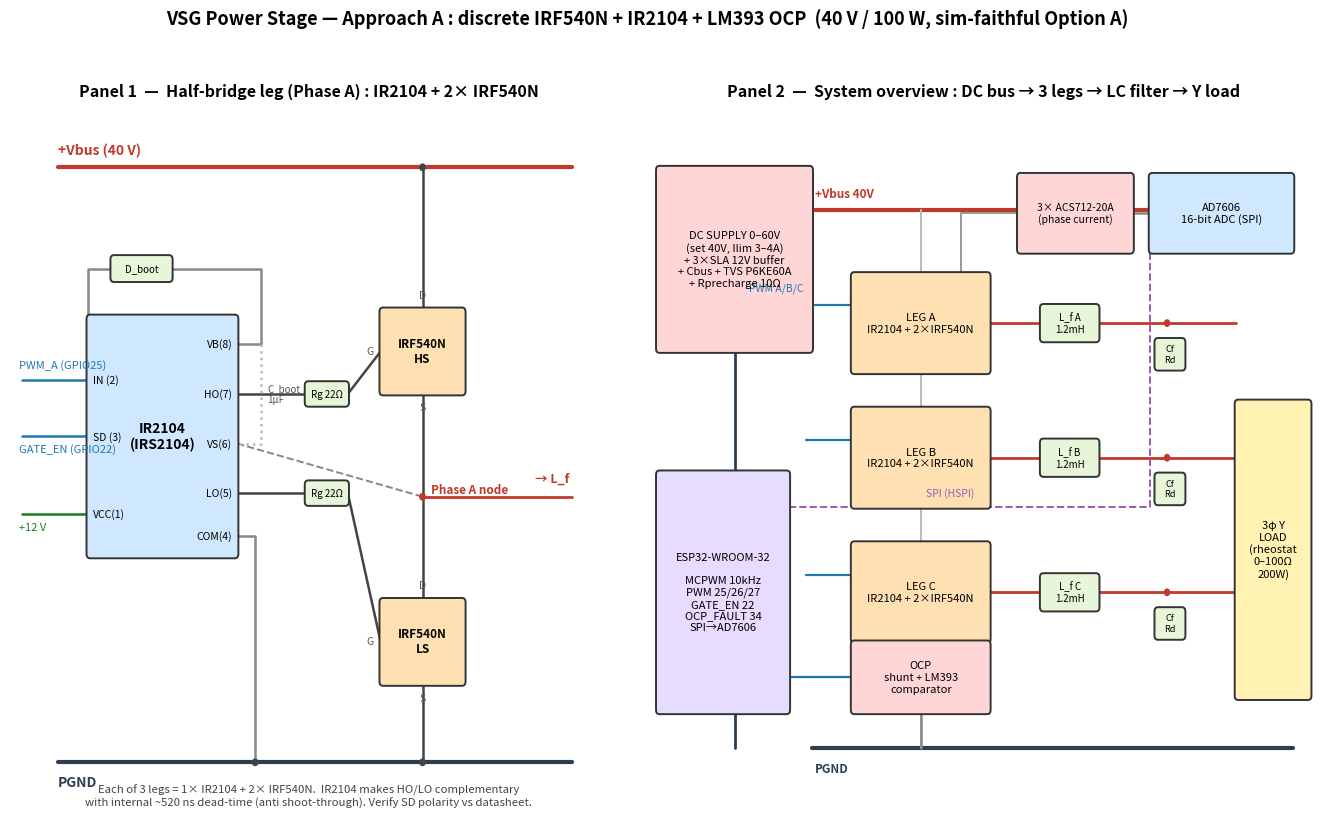

Source code (Python): (Note: this script raises an exception after producing the figure.)
"""
power_stage_A_wiring.py
VSG Power Stage — Approach A wiring diagram (discrete IRF540N + IR2104 + LM393 OCP).
Two panels:
  (1) Detailed half-bridge leg (Phase A): IR2104 + bootstrap + 2x IRF540N + gate R
  (2) System overview: DC bus -> 3 legs -> LC filter -> Y load, + OCP + ESP32 + sensing

Output: python/plots/power_stage_A_wiring.png
NOTE: IR2104 pinout drawn per IRS2104 datasheet (verify before wiring).
"""
import os
import matplotlib
matplotlib.use("Agg")
import matplotlib.pyplot as plt
from matplotlib.patches import Rectangle, FancyBboxPatch, Circle

# ---- palette ----
C_IC   = "#cfe8ff"   # ICs
C_FET  = "#ffe0b3"   # MOSFETs
C_PWR  = "#ffd6d6"   # power / protection
C_PAS  = "#e7f5d8"   # passives
C_MCU  = "#e6dcff"   # ESP32
C_LOAD = "#fff2b3"
EDGE   = "#333333"
RAILP  = "#c0392b"   # +Vbus rail
RAILN  = "#2c3e50"   # PGND rail
WIRE   = "#444444"
SIG    = "#1f77b4"   # control signal


def box(ax, x, y, w, h, label, fc, fs=9, lw=1.4, weight="normal"):
    ax.add_patch(FancyBboxPatch((x, y), w, h, boxstyle="round,pad=0.02,rounding_size=0.06",
                                fc=fc, ec=EDGE, lw=lw, zorder=3))
    ax.text(x + w/2, y + h/2, label, ha="center", va="center",
            fontsize=fs, zorder=4, weight=weight)


def wire(ax, pts, color=WIRE, lw=1.8, z=2, ls="-"):
    xs = [p[0] for p in pts]; ys = [p[1] for p in pts]
    ax.plot(xs, ys, color=color, lw=lw, zorder=z, ls=ls,
            solid_capstyle="round", solid_joinstyle="round")


def node(ax, x, y, color=WIRE, r=0.045):
    ax.add_patch(Circle((x, y), r, fc=color, ec=color, zorder=5))


def fet(ax, x, y, w, h, label):
    """Simple labeled MOSFET box with D(top) G(left) S(bottom) stubs."""
    box(ax, x, y, w, h, label, C_FET, fs=8.5, weight="bold")
    ax.text(x + w/2, y + h + 0.12, "D", ha="center", va="bottom", fontsize=7.5, color="#555")
    ax.text(x - 0.12, y + h/2, "G", ha="right", va="center", fontsize=7.5, color="#555")
    ax.text(x + w/2, y - 0.12, "S", ha="center", va="top", fontsize=7.5, color="#555")


fig = plt.figure(figsize=(17, 9.2))
gs = fig.add_gridspec(1, 2, width_ratios=[1.0, 1.15], wspace=0.05)

# =====================================================================
#  PANEL 1 — Detailed Phase-A half-bridge leg
# =====================================================================
ax1 = fig.add_subplot(gs[0, 0]); ax1.set_xlim(0, 10); ax1.set_ylim(0, 10); ax1.axis("off")
ax1.set_title("Panel 1  —  Half-bridge leg (Phase A) : IR2104 + 2× IRF540N",
              fontsize=11.5, weight="bold", pad=10)

# rails
RAIL_T = 9.2; RAIL_B = 0.8
wire(ax1, [(0.8, RAIL_T), (9.4, RAIL_T)], color=RAILP, lw=3)
wire(ax1, [(0.8, RAIL_B), (9.4, RAIL_B)], color=RAILN, lw=3)
ax1.text(0.8, RAIL_T + 0.18, "+Vbus (40 V)", color=RAILP, fontsize=10, weight="bold")
ax1.text(0.8, RAIL_B - 0.34, "PGND", color=RAILN, fontsize=10, weight="bold")

# IR2104 driver
ir_x, ir_y, ir_w, ir_h = 1.3, 3.7, 2.5, 3.4
box(ax1, ir_x, ir_y, ir_w, ir_h, "IR2104\n(IRS2104)", C_IC, fs=10, weight="bold")
# left-side pins (control)
pin_in  = (ir_x, ir_y + 2.5)   # IN (2)
pin_sd  = (ir_x, ir_y + 1.7)   # SD (3)
pin_vcc = (ir_x, ir_y + 0.6)   # VCC (1) +12V
ax1.text(ir_x + 0.08, pin_in[1],  "IN (2)",  ha="left", va="center", fontsize=7.5)
ax1.text(ir_x + 0.08, pin_sd[1],  "SD (3)",  ha="left", va="center", fontsize=7.5)
ax1.text(ir_x + 0.08, pin_vcc[1], "VCC(1)",  ha="left", va="center", fontsize=7.5)
# right-side pins (power)
pin_vb = (ir_x + ir_w, ir_y + 3.0)  # VB (8)
pin_ho = (ir_x + ir_w, ir_y + 2.3)  # HO (7)
pin_vs = (ir_x + ir_w, ir_y + 1.6)  # VS (6)
pin_lo = (ir_x + ir_w, ir_y + 0.9)  # LO (5)
pin_com= (ir_x + ir_w, ir_y + 0.3)  # COM (4)
for p, t in [(pin_vb,"VB(8)"),(pin_ho,"HO(7)"),(pin_vs,"VS(6)"),(pin_lo,"LO(5)"),(pin_com,"COM(4)")]:
    ax1.text(p[0]-0.08, p[1], t, ha="right", va="center", fontsize=7.5)

# control inputs from ESP32 (left)
wire(ax1, [(0.2, pin_in[1]), pin_in], color=SIG, lw=1.8)
wire(ax1, [(0.2, pin_sd[1]), pin_sd], color=SIG, lw=1.8)
ax1.text(0.15, pin_in[1]+0.16, "PWM_A (GPIO25)", color=SIG, fontsize=8, ha="left")
ax1.text(0.15, pin_sd[1]-0.22, "GATE_EN (GPIO22)", color=SIG, fontsize=8, ha="left")
# +12V to VCC
wire(ax1, [(0.2, pin_vcc[1]), pin_vcc], color="#1a7d1a", lw=1.8)
ax1.text(0.15, pin_vcc[1]-0.22, "+12 V", color="#1a7d1a", fontsize=8, ha="left")

# High-side FET
hs_x, hs_y, fw, fh = 6.2, 6.0, 1.4, 1.2
fet(ax1, hs_x, hs_y, fw, fh, "IRF540N\nHS")
# D to +Vbus
wire(ax1, [(hs_x+fw/2, hs_y+fh), (hs_x+fw/2, RAIL_T)]); node(ax1, hs_x+fw/2, RAIL_T)
# Low-side FET
ls_x, ls_y = 6.2, 1.9
fet(ax1, ls_x, ls_y, fw, fh, "IRF540N\nLS")

# phase node (midpoint) between HS source and LS drain
mid_x = hs_x + fw/2
mid_y = (hs_y + (ls_y+fh)) / 2
wire(ax1, [(hs_x+fw/2, hs_y), (mid_x, mid_y)])
wire(ax1, [(ls_x+fw/2, ls_y+fh), (mid_x, mid_y)])
node(ax1, mid_x, mid_y, color="#c0392b")
ax1.text(mid_x+0.15, mid_y+0.05, "Phase A node", fontsize=8.5, color="#c0392b", weight="bold")
# output to filter
wire(ax1, [(mid_x, mid_y), (9.4, mid_y)], color="#c0392b", lw=2)
ax1.text(9.35, mid_y+0.2, "→ L_f", color="#c0392b", fontsize=9, ha="right", weight="bold")

# gate resistors HO->HS gate, LO->LS gate
rg1x = (pin_ho[0]+hs_x)/2 + 0.3
box(ax1, rg1x-0.35, pin_ho[1]-0.16, 0.7, 0.32, "Rg 22Ω", C_PAS, fs=7)
wire(ax1, [pin_ho, (rg1x-0.35, pin_ho[1])])
wire(ax1, [(rg1x+0.35, pin_ho[1]), (hs_x, hs_y+fh/2)])
rg2x = (pin_lo[0]+ls_x)/2 + 0.3
box(ax1, rg2x-0.35, pin_lo[1]-0.16, 0.7, 0.32, "Rg 22Ω", C_PAS, fs=7)
wire(ax1, [pin_lo, (rg2x-0.35, pin_lo[1])])
wire(ax1, [(rg2x+0.35, pin_lo[1]), (ls_x, ls_y+fh/2)])
# VS to phase node, COM to PGND
wire(ax1, [pin_vs, (mid_x-0.0, mid_y)], color="#888", ls="--", lw=1.4)
wire(ax1, [pin_com, (pin_com[0]+0.3, pin_com[1]), (pin_com[0]+0.3, RAIL_B)], color="#888")
node(ax1, pin_com[0]+0.3, RAIL_B)
# LS source to PGND
wire(ax1, [(ls_x+fw/2, ls_y), (ls_x+fw/2, RAIL_B)]); node(ax1, ls_x+fw/2, RAIL_B)

# bootstrap diode + cap (VCC->VB, VB-VS)
bd_y = ir_y + ir_h + 0.5
box(ax1, ir_x+0.4, bd_y, 1.0, 0.34, "D_boot", C_PAS, fs=7)
wire(ax1, [pin_vcc, (pin_vcc[0]-0.0, bd_y+0.17), (ir_x+0.4, bd_y+0.17)], color="#888")
wire(ax1, [(ir_x+1.4, bd_y+0.17), (pin_vb[0]+0.4, bd_y+0.17), (pin_vb[0]+0.4, pin_vb[1]), pin_vb], color="#888")
ax1.text(pin_vb[0]+0.5, (pin_vb[1]+pin_vs[1])/2, "C_boot\n1µF", fontsize=7, ha="left", va="center", color="#555")
wire(ax1, [(pin_vb[0]+0.4, pin_vb[1]), (pin_vb[0]+0.4, pin_vs[1]), (pin_vs[0], pin_vs[1])], color="#bbb", ls=":")

ax1.text(5.0, 0.15,
         "Each of 3 legs = 1× IR2104 + 2× IRF540N.  IR2104 makes HO/LO complementary\n"
         "with internal ~520 ns dead-time (anti shoot-through). Verify SD polarity vs datasheet.",
         ha="center", va="bottom", fontsize=8.2, color="#444")

# =====================================================================
#  PANEL 2 — System overview
# =====================================================================
ax2 = fig.add_subplot(gs[0, 1]); ax2.set_xlim(0, 12); ax2.set_ylim(0, 10); ax2.axis("off")
ax2.set_title("Panel 2  —  System overview : DC bus → 3 legs → LC filter → Y load",
              fontsize=11.5, weight="bold", pad=10)

# DC bus section (left)
box(ax2, 0.3, 6.6, 2.7, 2.6,
    "DC SUPPLY 0–60V\n(set 40V, Ilim 3–4A)\n+ 3×SLA 12V buffer\n+ Cbus + TVS P6KE60A\n+ Rprecharge 10Ω", C_PWR, fs=8)
# bus rails
wire(ax2, [(3.0, 8.6), (11.4, 8.6)], color=RAILP, lw=3)
wire(ax2, [(3.0, 1.0), (11.4, 1.0)], color=RAILN, lw=3)
ax2.text(3.05, 8.78, "+Vbus 40V", color=RAILP, fontsize=8.5, weight="bold")
ax2.text(3.05, 0.66, "PGND", color=RAILN, fontsize=8.5, weight="bold")
wire(ax2, [(1.65, 6.6), (1.65, 1.0)], color=RAILN, lw=2)   # supply- to PGND
wire(ax2, [(1.65, 9.2), (1.65, 8.6)], color=RAILP, lw=2)   # supply+ to +Vbus (visual)

# three legs
leg_x = 3.7
for i, ph in enumerate(["A", "B", "C"]):
    ly = 6.3 - i*1.9
    box(ax2, leg_x, ly, 2.4, 1.4, f"LEG {ph}\nIR2104 + 2×IRF540N", C_FET, fs=8)
    # to +Vbus and PGND
    wire(ax2, [(leg_x+1.2, ly+1.4), (leg_x+1.2, 8.6)], color="#bbb", lw=1.2)
    wire(ax2, [(leg_x+1.2, ly), (leg_x+1.2, 1.0)], color="#bbb", lw=1.2)
    # phase out -> filter
    wire(ax2, [(leg_x+2.4, ly+0.7), (7.0, ly+0.7)], color="#c0392b", lw=2)
    box(ax2, 7.0, ly+0.45, 1.0, 0.5, f"L_f {ph}\n1.2mH", C_PAS, fs=7)
    wire(ax2, [(8.0, ly+0.7), (9.2, ly+0.7)], color="#c0392b", lw=2)
    node(ax2, 9.2, ly+0.7, color="#c0392b")
    # Cf+Rd to neutral
    box(ax2, 9.0, ly+0.05, 0.5, 0.42, "Cf\nRd", C_PAS, fs=6.5)
    # load
    wire(ax2, [(9.2, ly+0.7), (10.4, ly+0.7)], color="#c0392b", lw=2)

box(ax2, 10.4, 1.7, 1.3, 4.2, "3φ Y\nLOAD\n(rheostat\n0–100Ω\n200W)", C_LOAD, fs=8)

# PWM in / EN from ESP32 (left of legs)
for i, gp in enumerate(["25", "26", "27"]):
    ly = 6.3 - i*1.9
    wire(ax2, [(2.9, ly+0.95), (leg_x, ly+0.95)], color=SIG, lw=1.6)
ax2.text(2.85, 6.3+1.15, "PWM A/B/C", color=SIG, fontsize=7.5, ha="right")

# OCP block (bottom)
box(ax2, 3.7, 1.5, 2.4, 1.0, "OCP\nshunt + LM393\ncomparator", C_PWR, fs=8)
wire(ax2, [(4.9, 1.5), (4.9, 1.0)], color="#888")          # senses PGND return
wire(ax2, [(3.7, 2.0), (2.6, 2.0)], color=SIG, lw=1.6)     # -> ESP32 fault
ax2.text(2.55, 2.0, "→ FAULT", color=SIG, fontsize=7.5, ha="right", va="center")

# sensing: ACS712 -> AD7606 (top right under load)
box(ax2, 6.6, 8.0, 2.0, 1.1, "3× ACS712-20A\n(phase current)", C_PWR, fs=7.5)
box(ax2, 8.9, 8.0, 2.5, 1.1, "AD7606\n16-bit ADC (SPI)", C_IC, fs=8)
wire(ax2, [(8.6, 8.55), (8.9, 8.55)], color="#888")
wire(ax2, [(6.6, 8.55), (5.6, 8.55), (5.6, 7.0)], color="#888", lw=1.2)  # taps phases (symbolic)

# ESP32 block (bottom-left)
box(ax2, 0.3, 1.5, 2.3, 3.4,
    "ESP32-WROOM-32\n\nMCPWM 10kHz\nPWM 25/26/27\nGATE_EN 22\nOCP_FAULT 34\nSPI→AD7606", C_MCU, fs=8)
wire(ax2, [(2.6, 4.4), (8.9, 4.4), (8.9, 8.0)], color="#9b59b6", lw=1.4, ls="--")  # SPI to AD7606
ax2.text(5.0, 4.55, "SPI (HSPI)", color="#9b59b6", fontsize=7.5)

fig.suptitle("VSG Power Stage — Approach A : discrete IRF540N + IR2104 + LM393 OCP  (40 V / 100 W, sim-faithful Option A)",
             fontsize=13, weight="bold", y=0.99)

out = os.path.join(os.path.dirname(__file__), "..", "plots", "power_stage_A_wiring.png")
out = os.path.abspath(out)
os.makedirs(os.path.dirname(out), exist_ok=True)
fig.savefig(out, dpi=160, bbox_inches="tight", facecolor="white")
print("saved:", out)
